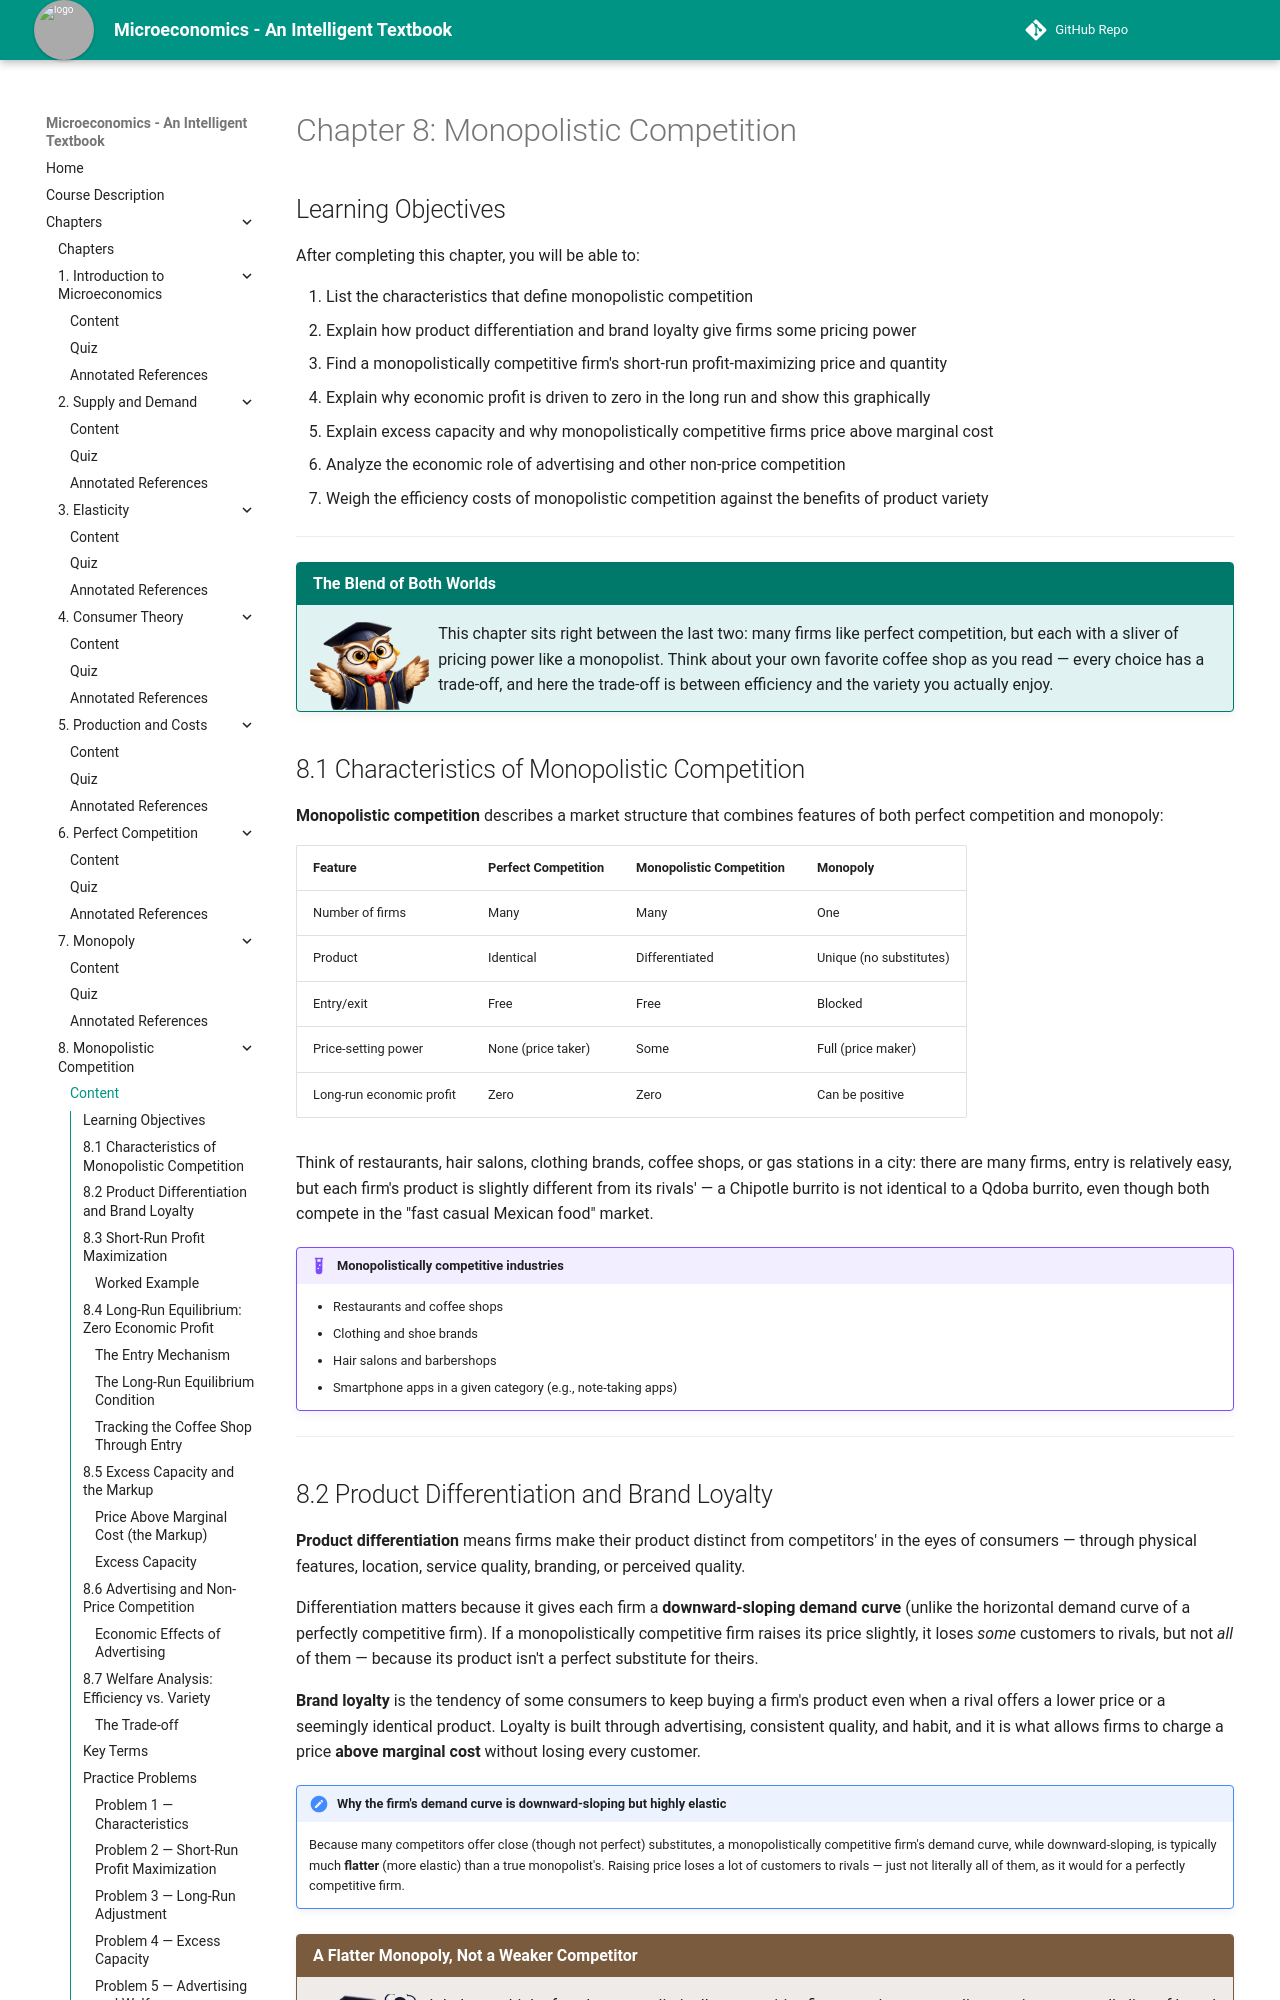

repository: AK95AM98/microeconomics · page: chapters/08-monopolistic-competition/index.html · generator: mkdocs

# Chapter 8: Monopolistic Competition

## Learning Objectives

After completing this chapter, you will be able to:

1. List the characteristics that define monopolistic competition
2. Explain how product differentiation and brand loyalty give firms some pricing power
3. Find a monopolistically competitive firm's short-run profit-maximizing price and quantity
4. Explain why economic profit is driven to zero in the long run and show this graphically
5. Explain excess capacity and why monopolistically competitive firms price above marginal cost
6. Analyze the economic role of advertising and other non-price competition
7. Weigh the efficiency costs of monopolistic competition against the benefits of product variety

---

!!! mascot-welcome "The Blend of Both Worlds"
    ![Professor Owl waving hello](../../img/mascot/welcome.png){ class="mascot-admonition-img" }
    This chapter sits right between the last two: many firms like perfect competition, but each with a sliver of pricing power like a monopolist. Think about your own favorite coffee shop as you read — every choice has a trade-off, and here the trade-off is between efficiency and the variety you actually enjoy.

## 8.1 Characteristics of Monopolistic Competition

**Monopolistic competition** describes a market structure that combines features of both perfect competition and monopoly:

| Feature | Perfect Competition | Monopolistic Competition | Monopoly |
|---|---|---|---|
| Number of firms | Many | Many | One |
| Product | Identical | Differentiated | Unique (no substitutes) |
| Entry/exit | Free | Free | Blocked |
| Price-setting power | None (price taker) | Some | Full (price maker) |
| Long-run economic profit | Zero | Zero | Can be positive |

Think of restaurants, hair salons, clothing brands, coffee shops, or gas stations in a city: there are many firms, entry is relatively easy, but each firm's product is slightly different from its rivals' — a Chipotle burrito is not identical to a Qdoba burrito, even though both compete in the "fast casual Mexican food" market.

!!! example "Monopolistically competitive industries"
    - Restaurants and coffee shops
    - Clothing and shoe brands
    - Hair salons and barbershops
    - Smartphone apps in a given category (e.g., note-taking apps)

---

## 8.2 Product Differentiation and Brand Loyalty

**Product differentiation** means firms make their product distinct from competitors' in the eyes of consumers — through physical features, location, service quality, branding, or perceived quality.

Differentiation matters because it gives each firm a **downward-sloping demand curve** (unlike the horizontal demand curve of a perfectly competitive firm). If a monopolistically competitive firm raises its price slightly, it loses *some* customers to rivals, but not *all* of them — because its product isn't a perfect substitute for theirs.

**Brand loyalty** is the tendency of some consumers to keep buying a firm's product even when a rival offers a lower price or a seemingly identical product. Loyalty is built through advertising, consistent quality, and habit, and it is what allows firms to charge a price **above marginal cost** without losing every customer.

!!! note "Why the firm's demand curve is downward-sloping but highly elastic"
    Because many competitors offer close (though not perfect) substitutes, a monopolistically competitive firm's demand curve, while downward-sloping, is typically much **flatter** (more elastic) than a true monopolist's. Raising price loses a lot of customers to rivals — just not literally all of them, as it would for a perfectly competitive firm.

!!! mascot-thinking "A Flatter Monopoly, Not a Weaker Competitor"
    ![Professor Owl thinking](../../img/mascot/thinking.png){ class="mascot-admonition-img" }
    It helps to think of each monopolistically competitive firm as a tiny monopolist over its own small slice of brand loyalty — just one facing unusually flat, elastic demand because so many close substitutes exist nearby.

---
